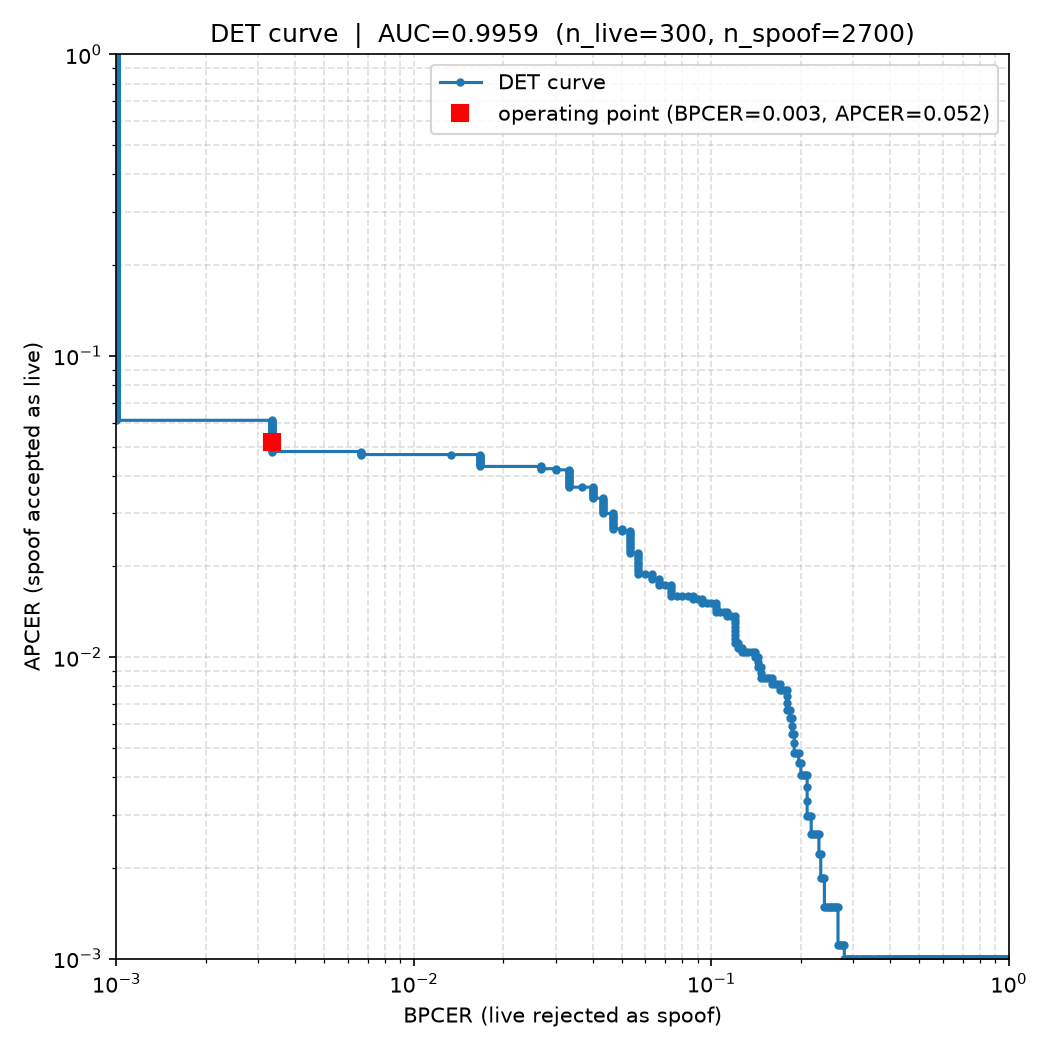

Source data for this figure (header and first rows):
threshold, BPCER, APCER
7.226435595752978e-12, 0.0, 0.9996
3.028155157180912e-11, 0.0, 0.9993
7.900418513839824e-11, 0.0, 0.9989
9.167114289887479e-11, 0.0, 0.9985
1.348717942883937e-10, 0.0, 0.9981
1.4844853124529322e-10, 0.0, 0.9978
1.7682992570211553e-10, 0.0, 0.9974
1.8456866590632615e-10, 0.0, 0.997
2.925287234667451e-10, 0.0, 0.9967
3.2049984888260497e-10, 0.0, 0.9963
3.5161323852506143e-10, 0.0, 0.9959
3.764196732092273e-10, 0.0, 0.9956
3.867241804567101e-10, 0.0, 0.9952
4.455666946512338e-10, 0.0, 0.9948
4.526432284546189e-10, 0.0, 0.9944
4.6371062545347286e-10, 0.0, 0.9941
5.922153878401559e-10, 0.0, 0.9937
6.205757019372982e-10, 0.0, 0.9933
6.236449134888744e-10, 0.0, 0.993
6.561278742545085e-10, 0.0, 0.9926
6.657409068466791e-10, 0.0, 0.9922
6.889550596689276e-10, 0.0, 0.9919
6.906952787488763e-10, 0.0, 0.9915
7.246176436659368e-10, 0.0, 0.9911
7.328492257485664e-10, 0.0, 0.9907
7.581224537034359e-10, 0.0, 0.9904
7.727006812174864e-10, 0.0, 0.99
8.238255633230551e-10, 0.0, 0.9896
8.349476665614475e-10, 0.0, 0.9893
8.398850503965605e-10, 0.0, 0.9889
9.651563992463252e-10, 0.0, 0.9885
9.756644381297974e-10, 0.0, 0.9881
9.921872212714788e-10, 0.0, 0.9878
1.0377556591834036e-09, 0.0, 0.9874
1.1258101118016839e-09, 0.0, 0.987
1.2712553232319124e-09, 0.0, 0.9867
1.4961504257726688e-09, 0.0, 0.9863
1.5438169631565302e-09, 0.0, 0.9859
1.5544584508475623e-09, 0.0, 0.9856
1.5644516793145158e-09, 0.0, 0.9852
1.567708851624161e-09, 0.0, 0.9848
1.7303056765172187e-09, 0.0, 0.9844
1.7379842010001312e-09, 0.0, 0.9841
1.749965061748071e-09, 0.0, 0.9837
1.7656787143494057e-09, 0.0, 0.9833
1.7753907233242217e-09, 0.0, 0.983
1.85381765493986e-09, 0.0, 0.9826
1.8745613949988638e-09, 0.0, 0.9822
1.8913224320016297e-09, 0.0, 0.9819
1.919414183149115e-09, 0.0, 0.9815
1.919971959196687e-09, 0.0, 0.9811
1.947341843333561e-09, 0.0, 0.9807
1.951745876027644e-09, 0.0, 0.9804
1.98501881598645e-09, 0.0, 0.98
2.0409172130086972e-09, 0.0, 0.9796
2.174742164129384e-09, 0.0, 0.9793
2.2537531840782776e-09, 0.0, 0.9789
2.276332899953104e-09, 0.0, 0.9785
2.2867683302507658e-09, 0.0, 0.9781
2.304618940129899e-09, 0.0, 0.9778
... 2,916 more rows
